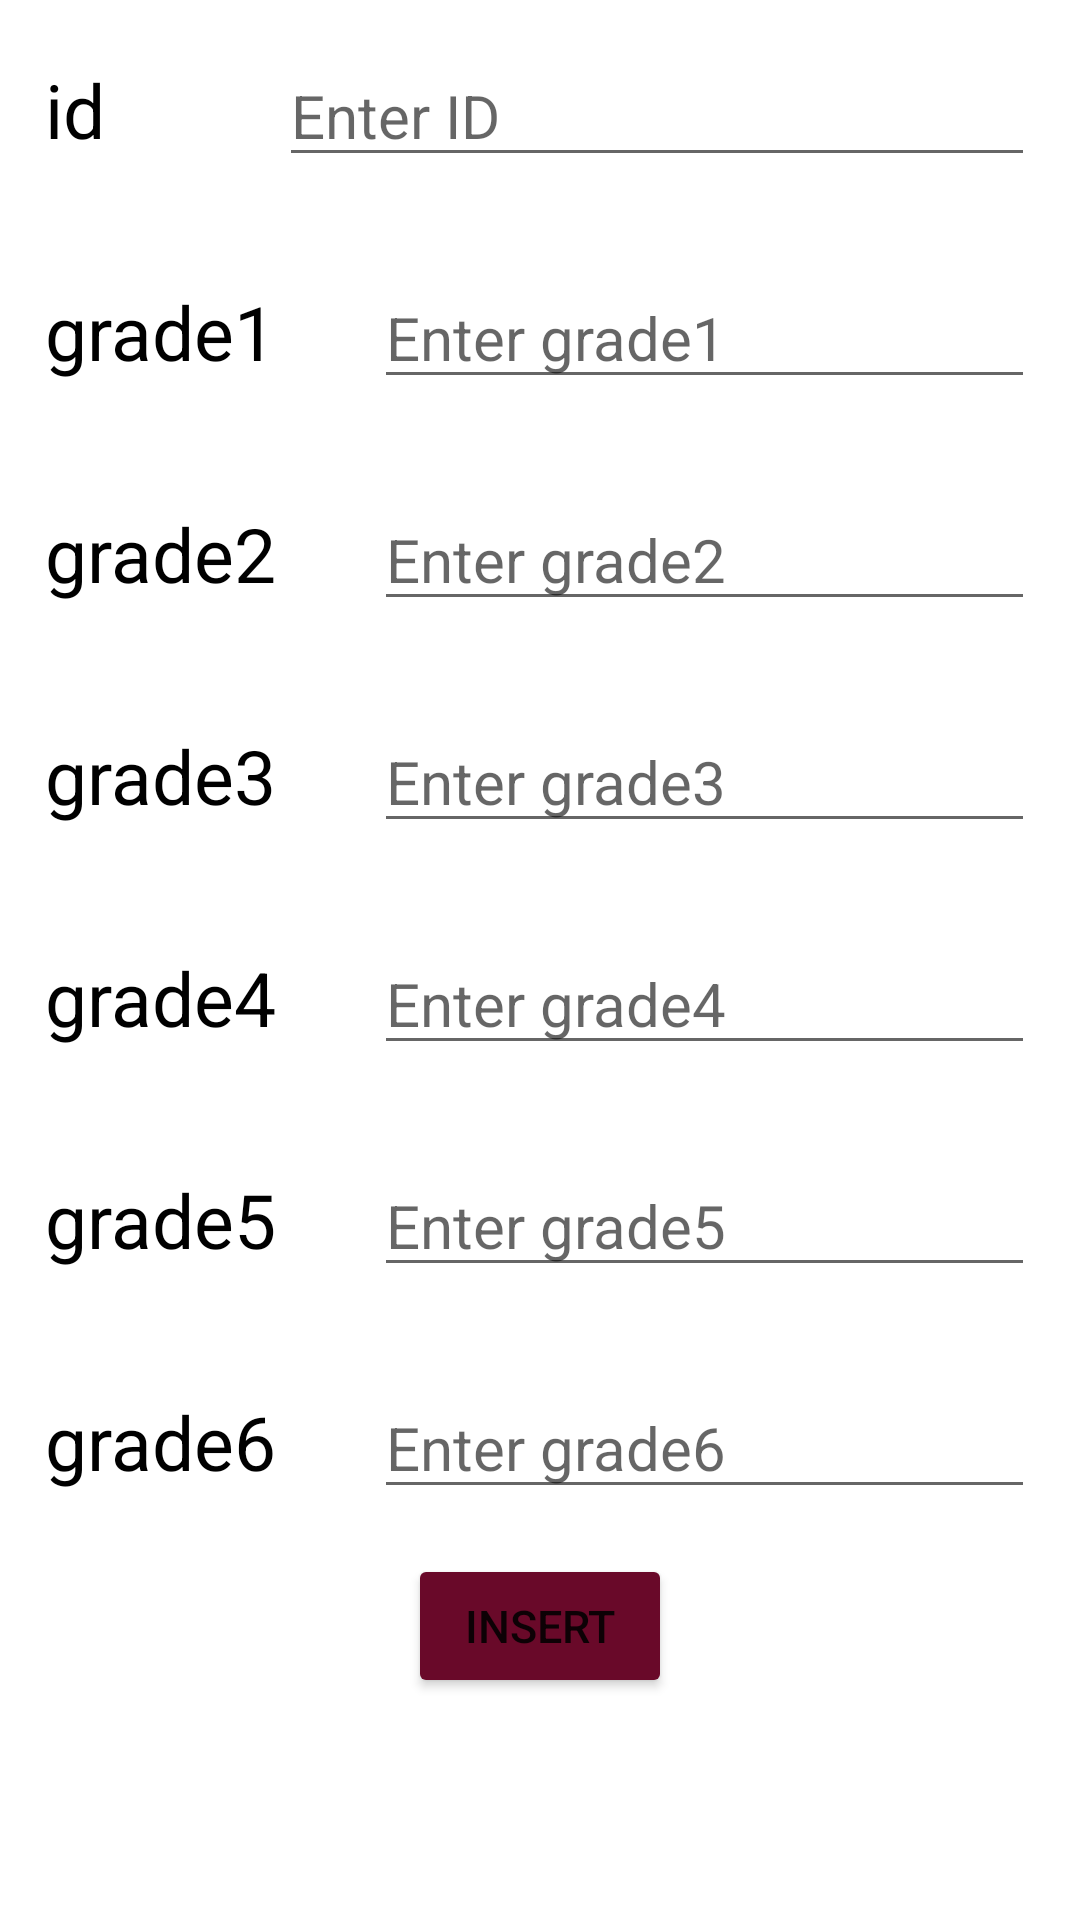

Reconstruct the res/layout file that produces this screen, plus the resources it refers to.
<!-- AndroidManifest.xml: application theme Theme.Faculty -->
<!-- res/layout/activity_insertgrades.xml -->
<?xml version="1.0" encoding="utf-8"?>
<LinearLayout xmlns:android="http://schemas.android.com/apk/res/android"
    xmlns:app="http://schemas.android.com/apk/res-auto"
    xmlns:tools="http://schemas.android.com/tools"
    android:layout_width="match_parent"
    android:layout_height="match_parent"
    android:orientation="vertical"
    tools:context=".insertgrades">

    <LinearLayout
        android:layout_width="match_parent"
        android:layout_height="wrap_content"
        android:layout_margin="15dp">

        <TextView
            android:layout_width="wrap_content"
            android:layout_height="wrap_content"
            android:layout_weight="1"
            android:text="id"
            android:textColor="@color/black"
            android:textSize="25sp" />

        <EditText
            android:id="@+id/idtxt"
            android:layout_width="wrap_content"
            android:layout_height="wrap_content"
            android:layout_weight="3"
            android:inputType="number"
            android:hint="Enter ID"
            android:textSize="20sp" />
    </LinearLayout>

    <LinearLayout
        android:layout_width="match_parent"
        android:layout_height="wrap_content"
        android:layout_margin="15dp">

        <TextView
            android:layout_width="wrap_content"
            android:layout_height="wrap_content"
            android:layout_weight="1"
            android:text="grade1"
            android:textColor="@color/black"
            android:textSize="25sp" />

        <EditText
            android:id="@+id/grade1txt"
            android:layout_width="wrap_content"
            android:layout_height="wrap_content"
            android:layout_weight="3"
            android:hint="Enter grade1"
            android:inputType="number"
            android:textSize="20sp" />
    </LinearLayout>

    <LinearLayout
        android:layout_width="match_parent"
        android:layout_height="wrap_content"
        android:layout_margin="15dp">

        <TextView
            android:layout_width="wrap_content"
            android:layout_height="wrap_content"
            android:layout_weight="1"
            android:text="grade2"
            android:textColor="@color/black"
            android:textSize="25sp" />

        <EditText
            android:id="@+id/grade2txt"
            android:layout_width="wrap_content"
            android:layout_height="wrap_content"
            android:layout_weight="3"
            android:inputType="number"
            android:hint="Enter grade2"
            android:textSize="20sp" />
    </LinearLayout>

    <LinearLayout
        android:layout_width="match_parent"
        android:layout_height="wrap_content"
        android:layout_margin="15dp">

        <TextView
            android:layout_width="wrap_content"
            android:layout_height="wrap_content"
            android:layout_weight="1"
            android:text="grade3"
            android:textColor="@color/black"
            android:textSize="25sp" />

        <EditText
            android:id="@+id/grade3txt"
            android:layout_width="wrap_content"
            android:layout_height="wrap_content"
            android:layout_weight="3"
            android:inputType="number"
            android:hint="Enter grade3"
            android:textSize="20sp" />
    </LinearLayout>

    <LinearLayout
        android:layout_width="match_parent"
        android:layout_height="wrap_content"
        android:layout_margin="15dp">

        <TextView
            android:layout_width="wrap_content"
            android:layout_height="wrap_content"
            android:layout_weight="1"
            android:text="grade4"
            android:textColor="@color/black"
            android:textSize="25sp" />

        <EditText
            android:id="@+id/grade4txt"
            android:layout_width="wrap_content"
            android:layout_height="wrap_content"
            android:layout_weight="3"
            android:inputType="number"
            android:hint="Enter grade4"
            android:textSize="20sp" />
    </LinearLayout>

    <LinearLayout
        android:layout_width="match_parent"
        android:layout_height="wrap_content"
        android:layout_margin="15dp">

        <TextView
            android:layout_width="wrap_content"
            android:layout_height="wrap_content"
            android:layout_weight="1"
            android:text="grade5"
            android:textColor="@color/black"
            android:textSize="25sp" />

        <EditText
            android:id="@+id/grade5txt"
            android:layout_width="wrap_content"
            android:layout_height="wrap_content"
            android:layout_weight="3"
            android:hint="Enter grade5"
            android:inputType="number"
            android:textSize="20sp" />
    </LinearLayout>

    <LinearLayout
        android:layout_width="match_parent"
        android:layout_height="wrap_content"
        android:layout_margin="15dp">

        <TextView
            android:layout_width="wrap_content"
            android:layout_height="wrap_content"
            android:layout_weight="1"
            android:text="grade6"
            android:textColor="@color/black"
            android:textSize="25sp" />

        <EditText
            android:id="@+id/grade6txt"
            android:layout_width="wrap_content"
            android:layout_height="wrap_content"
            android:layout_weight="3"
            android:hint="Enter grade6"
            android:inputType="number"
            android:textSize="20sp" />
    </LinearLayout>

    <Button
        android:layout_width="wrap_content"
        android:layout_height="wrap_content"
        android:layout_gravity="center"
        android:backgroundTint="@color/darkred"
        android:onClick="insertgrades"
        android:padding="10dp"
        android:text="Insert"
        android:textSize="15sp" />

</LinearLayout>
<!-- resources referenced by this layout -->
<resources>
  <color name="black">#FF000000</color>
  <color name="darkred">#690929</color>
  <style name="Theme.Faculty" parent="Theme.MaterialComponents.DayNight.DarkActionBar">
          
          <item name="colorPrimary">#690929</item>
          <item name="colorPrimaryVariant">#690929</item>
          <item name="colorOnPrimary">@color/white</item>
          
          <item name="colorSecondary">@color/teal_200</item>
          <item name="colorSecondaryVariant">@color/teal_700</item>
          <item name="colorOnSecondary">@color/black</item>
          
          <item name="android:statusBarColor" tools:targetApi="l">?attr/colorPrimaryVariant</item>
          
      </style>
  <color name="white">#FFFFFFFF</color>
  <color name="teal_200">#FF03DAC5</color>
  <color name="teal_700">#FF018786</color>
</resources>
